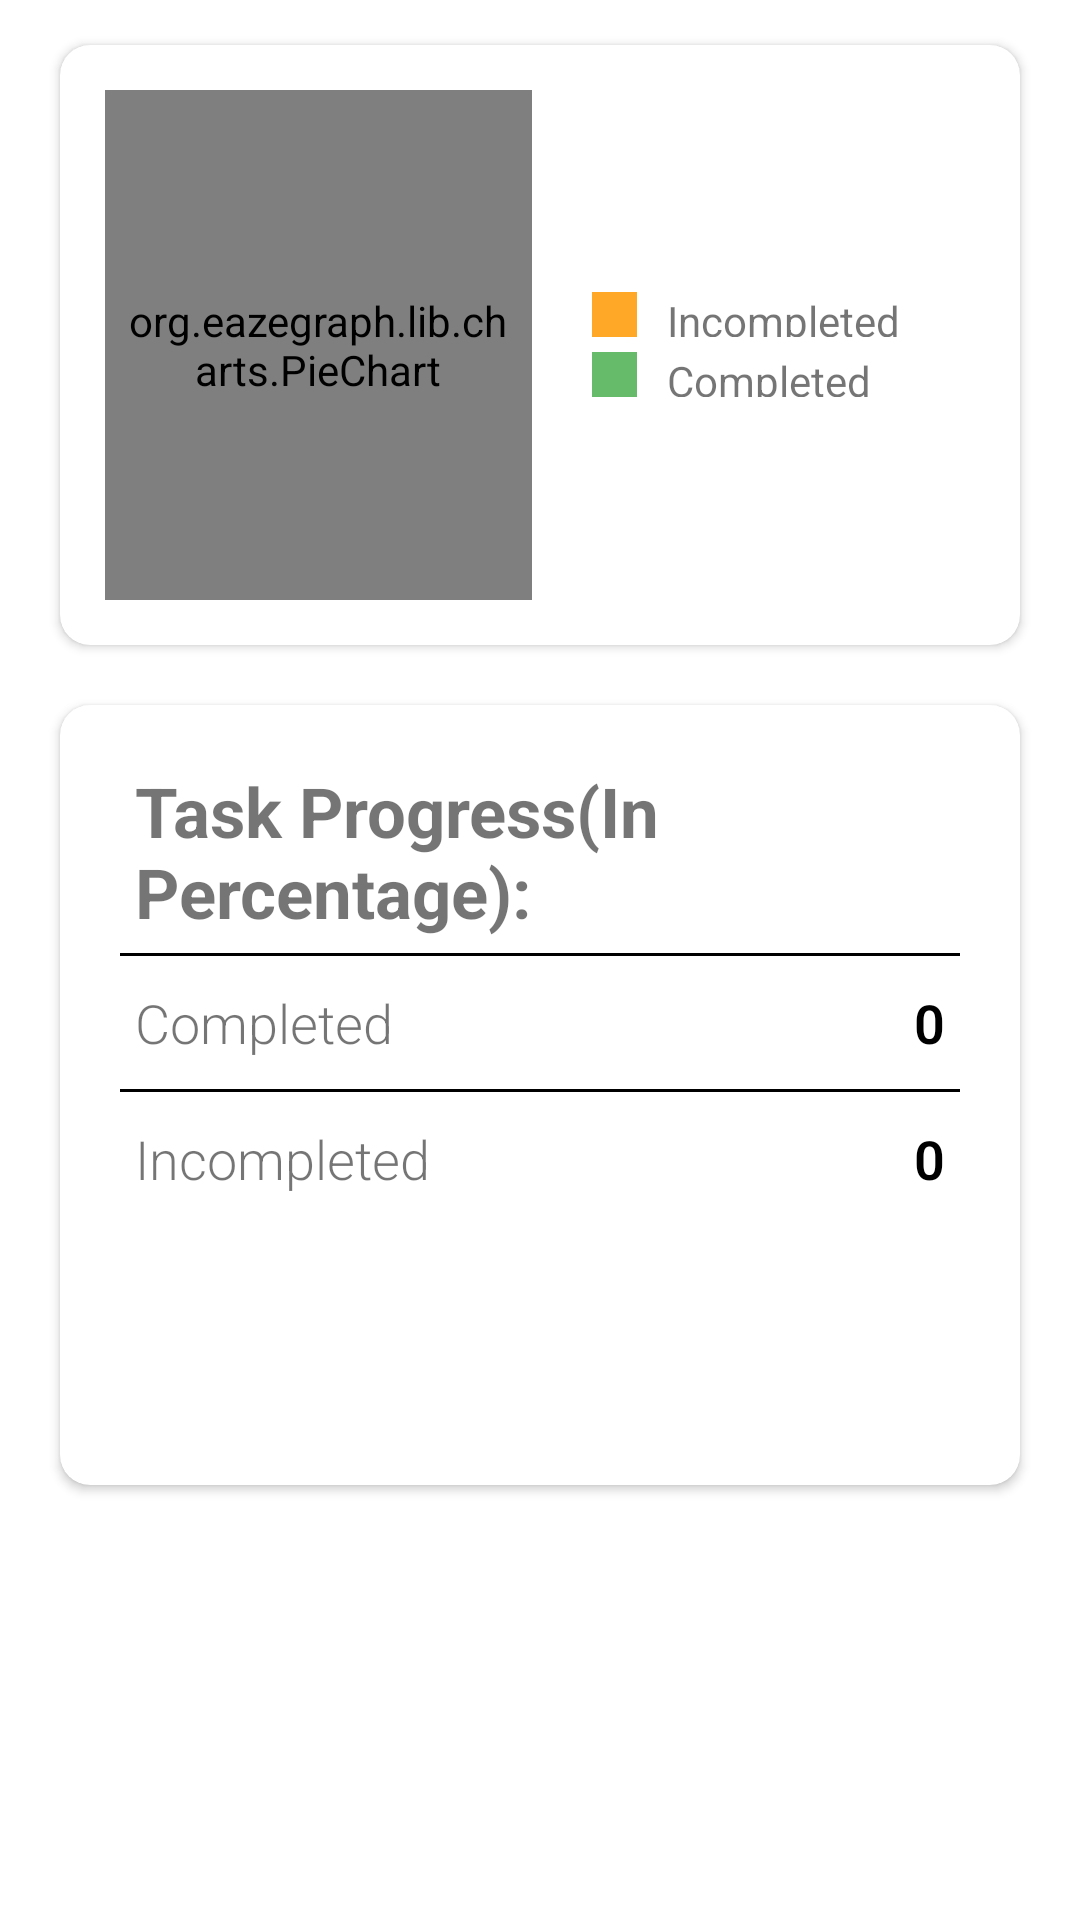

Android layout source for this screen:
<!-- AndroidManifest.xml: application theme AppTheme -->
<!-- res/layout/fragment_project_details_project_progress.xml -->
<?xml version="1.0" encoding="utf-8"?>
<RelativeLayout
    xmlns:android="http://schemas.android.com/apk/res/android"
    android:layout_width="match_parent"
    android:layout_height="match_parent"
    xmlns:app="http://schemas.android.com/apk/res-auto"
    xmlns:tools="http://schemas.android.com/tools"
    android:background="@color/white">

    
    
    <androidx.cardview.widget.CardView
        android:id="@+id/cardViewGraph"
        android:layout_width="match_parent"
        android:layout_height="200dp"
        android:layout_marginLeft="20dp"
        android:layout_marginRight="20dp"
        android:layout_marginTop="15dp"
        android:elevation="10dp"
        app:cardCornerRadius="10dp">


        
        

        <LinearLayout
            android:layout_width="match_parent"
            android:layout_height="match_parent"
            android:orientation="horizontal"
            android:weightSum="2">

            

            <org.eazegraph.lib.charts.PieChart
                xmlns:app="http://schemas.android.com/apk/res-auto"
                android:id="@+id/piechart"
                android:layout_width="0dp"
                android:layout_height="match_parent"
                android:padding="6dp"
                android:layout_weight="1"
                android:layout_marginTop="15dp"
                android:layout_marginLeft="15dp"
                android:layout_marginBottom="15dp" />

            

            
            
            <LinearLayout
                android:layout_width="0dp"
                android:layout_height="match_parent"
                android:layout_weight="1"
                android:layout_marginLeft="20dp"
                android:orientation="vertical"
                android:gravity="center_vertical"
                >

                
                <LinearLayout
                    android:layout_width="match_parent"
                    android:layout_height="15dp"
                    android:layout_gravity="center_vertical">

                    
                    <View
                        android:layout_width="15dp"
                        android:layout_height="match_parent"
                        android:background="#FFA726"/>

                    
                    <TextView
                        android:layout_width="wrap_content"
                        android:layout_height="wrap_content"
                        android:text="Incompleted"
                        android:paddingLeft="10dp"/>

                </LinearLayout>

                
                <LinearLayout
                    android:layout_width="match_parent"
                    android:layout_height="15dp"
                    android:layout_gravity="center_vertical"
                    android:layout_marginTop="5dp">

                    
                    <View
                        android:layout_width="15dp"
                        android:layout_height="match_parent"
                        android:background="#66BB6A"/>

                    
                    <TextView
                        android:layout_width="wrap_content"
                        android:layout_height="wrap_content"
                        android:text="Completed"
                        android:paddingLeft="10dp"/>

                </LinearLayout>


            </LinearLayout>

        </LinearLayout>

    </androidx.cardview.widget.CardView>


    
    <androidx.cardview.widget.CardView
        android:layout_width="match_parent"
        android:layout_height="260dp"
        android:layout_below="@+id/cardViewGraph"
        android:layout_marginLeft="20dp"
        android:layout_marginRight="20dp"
        android:layout_marginTop="20dp"
        android:layout_marginBottom="20dp"
        android:elevation="10dp"
        app:cardCornerRadius="10dp"
        android:id="@+id/details">

        
        <LinearLayout
            android:layout_width="match_parent"
            android:layout_height="wrap_content"
            android:orientation="vertical">

            
            <TextView
                android:layout_width="match_parent"
                android:layout_height="wrap_content"
                android:text="Task Progress(In Percentage):"
                android:textSize="23sp"
                android:textStyle="bold"
                android:layout_marginLeft="25dp"
                android:layout_marginTop="20dp"/>

            
            <View
                android:layout_width="match_parent"
                android:layout_height="1dp"
                android:background="@color/black"
                android:layout_marginLeft="20dp"
                android:layout_marginRight="20dp"
                android:layout_marginTop="5dp"/>

            <RelativeLayout
                android:layout_width="match_parent"
                android:layout_height="wrap_content"
                android:layout_marginRight="25dp"
                android:layout_marginLeft="25dp"
                android:layout_marginTop="10dp"
                android:layout_marginBottom="10dp">

                
                <TextView
                    android:layout_width="wrap_content"
                    android:layout_height="wrap_content"
                    android:fontFamily="sans-serif-light"
                    android:text="Completed"
                    android:textSize="18sp"/>

                
                
                <TextView
                    android:layout_width="fill_parent"
                    android:layout_height="wrap_content"
                    android:text="0"
                    android:id="@+id/tvCompleted"
                    android:textAlignment="textEnd"
                    android:textSize="18sp"
                    android:textColor="@color/black"
                    android:textStyle="bold"
                    android:fontFamily="sans-serif-light"
                    android:layout_alignParentRight="true"/>
            </RelativeLayout>

            
            <View
                android:layout_width="match_parent"
                android:layout_height="1dp"
                android:background="@color/black"
                android:layout_marginLeft="20dp"
                android:layout_marginRight="20dp" />

            <RelativeLayout
                android:layout_width="match_parent"
                android:layout_height="wrap_content"
                android:layout_marginRight="25dp"
                android:layout_marginLeft="25dp"
                android:layout_marginTop="10dp"
                android:layout_marginBottom="10dp">

                <TextView
                    android:layout_width="wrap_content"
                    android:layout_height="wrap_content"
                    android:fontFamily="sans-serif-light"
                    android:text="Incompleted"
                    android:textSize="18sp"/>

                
                

                <TextView
                    android:layout_width="fill_parent"
                    android:layout_height="wrap_content"
                    android:text="0"
                    android:id="@+id/tvIncompleted"
                    android:textAlignment="textEnd"
                    android:textSize="18sp"
                    android:textColor="@color/black"
                    android:textStyle="bold"
                    android:fontFamily="sans-serif-light"
                    android:layout_alignParentRight="true"/>

            </RelativeLayout>

        </LinearLayout>

    </androidx.cardview.widget.CardView>
</RelativeLayout>
<!-- resources referenced by this layout -->
<resources>
  <color name="black">#FF000000</color>
  <color name="white">#FFFFFFFF</color>
  <style name="AppTheme" parent="Theme.MaterialComponents.Light.DarkActionBar">
          
          <item name="colorPrimary">@color/colorPrimary</item>
          <item name="colorPrimaryDark">@color/colorPrimaryDark</item>
          <item name="windowActionBar">false</item>
          <item name="windowNoTitle">true</item>
      </style>
  <color name="colorPrimary">#00458B</color>
  <color name="colorPrimaryDark">#26252c</color>
</resources>
